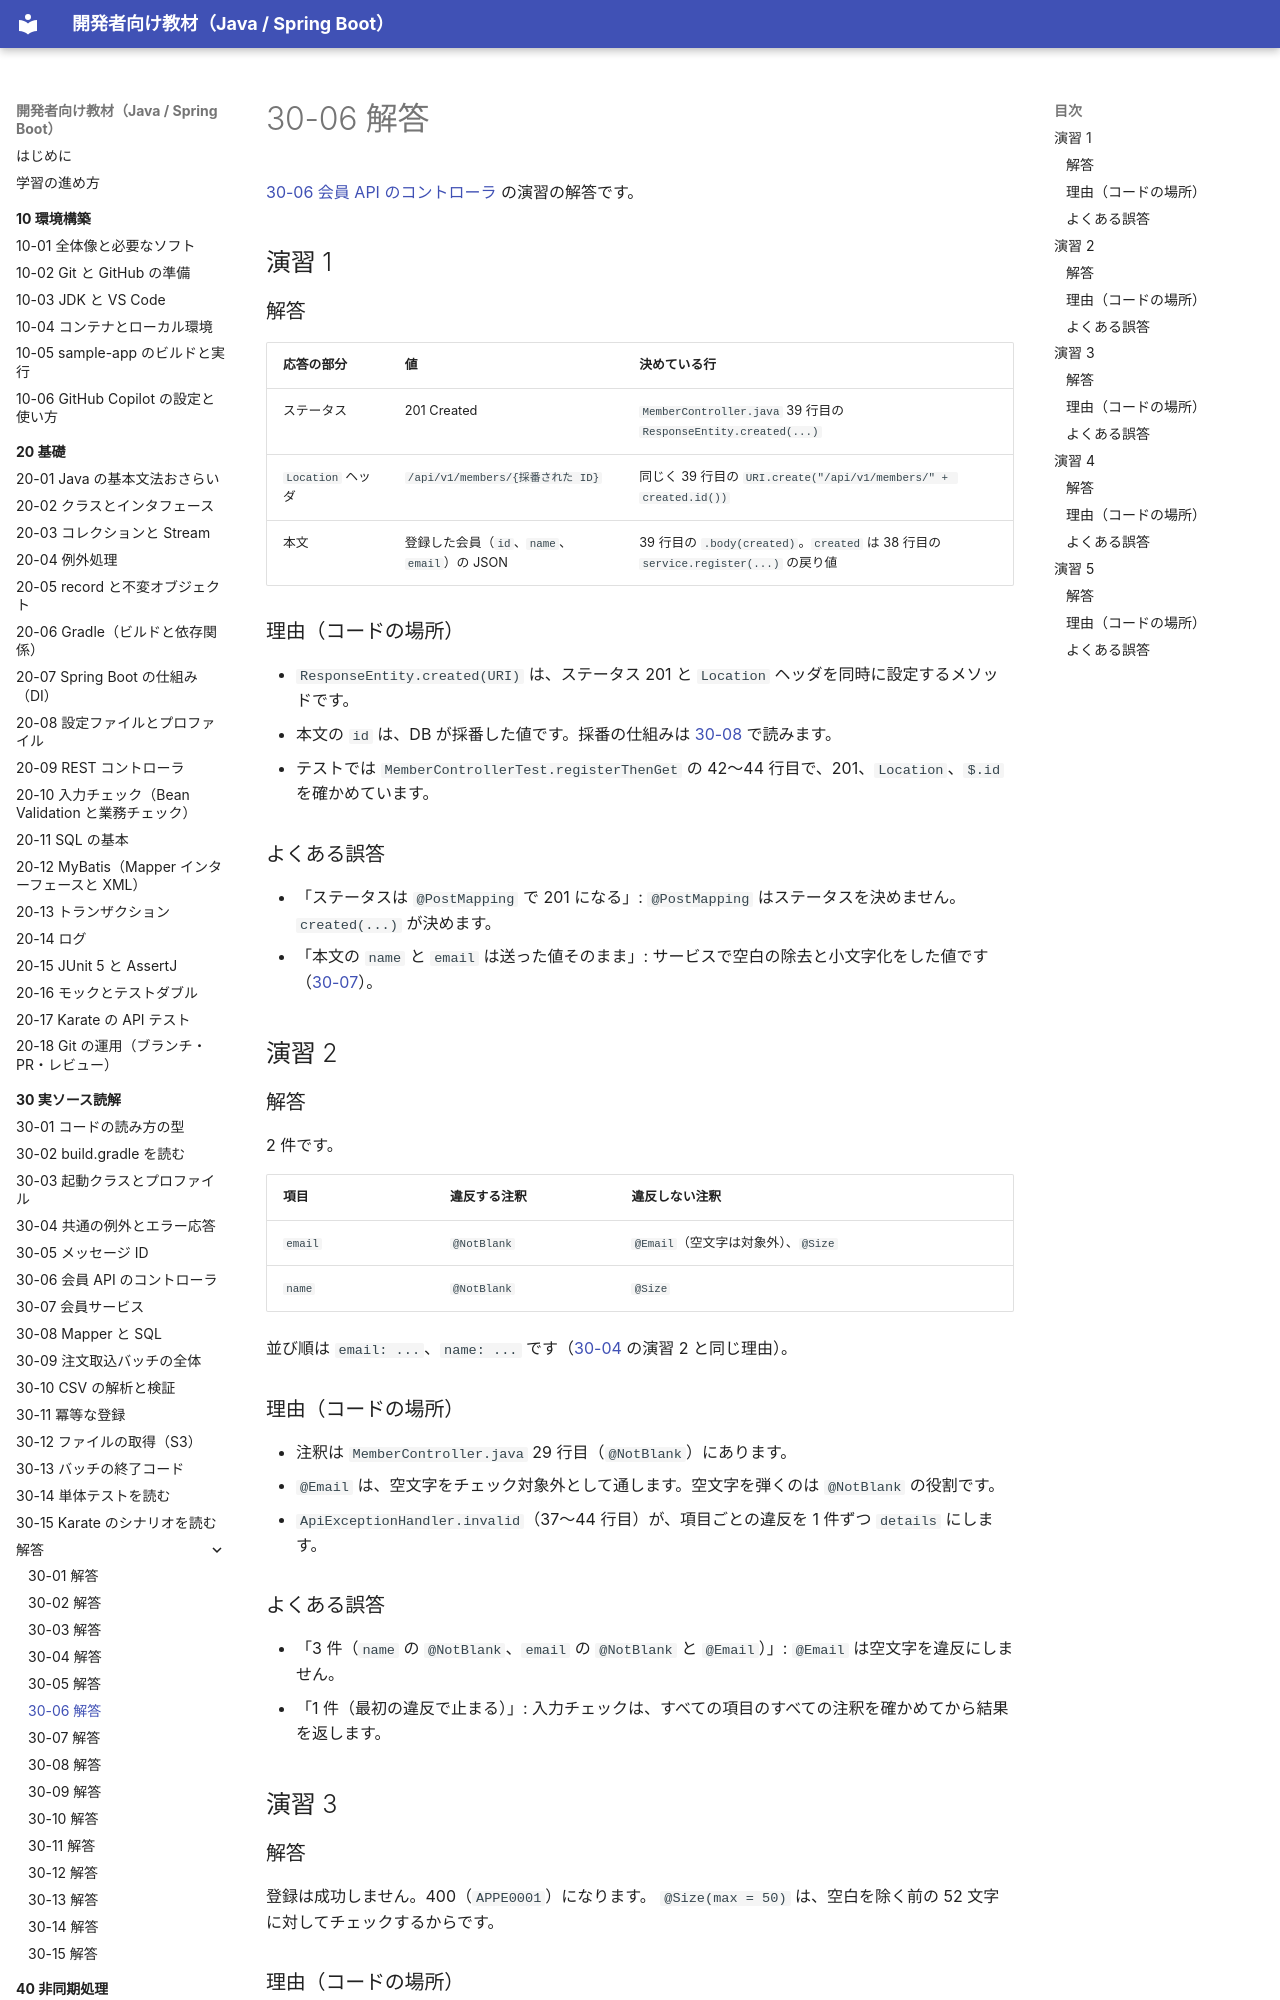

repository: shoyo-maya-bot/learning-materials · page: 30-reading/answers/30-06/index.html · generator: mkdocs

# 30-06 解答

[30-06 会員 API のコントローラ](../30-06-member-controller.md) の演習の解答です。

## 演習 1

### 解答

| 応答の部分 | 値 | 決めている行 |
| --- | --- | --- |
| ステータス | 201 Created | `MemberController.java` 39 行目の `ResponseEntity.created(...)` |
| `Location` ヘッダ | `/api/v1/members/{採番された ID}` | 同じく 39 行目の `URI.create("/api/v1/members/" + created.id())` |
| 本文 | 登録した会員（`id`、`name`、`email`）の JSON | 39 行目の `.body(created)`。`created` は 38 行目の `service.register(...)` の戻り値 |

### 理由（コードの場所）

- `ResponseEntity.created(URI)` は、ステータス 201 と `Location` ヘッダを同時に設定するメソッドです。
- 本文の `id` は、DB が採番した値です。採番の仕組みは [30-08](../30-08-mapper-sql.md) で読みます。
- テストでは `MemberControllerTest.registerThenGet` の 42〜44 行目で、201、`Location`、`$.id` を確かめています。

### よくある誤答

- 「ステータスは `@PostMapping` で 201 になる」: `@PostMapping` はステータスを決めません。`created(...)` が決めます。
- 「本文の `name` と `email` は送った値そのまま」: サービスで空白の除去と小文字化をした値です（[30-07](../30-07-member-service.md)）。

## 演習 2

### 解答

2 件です。

| 項目 | 違反する注釈 | 違反しない注釈 |
| --- | --- | --- |
| `email` | `@NotBlank` | `@Email`（空文字は対象外）、`@Size` |
| `name` | `@NotBlank` | `@Size` |

並び順は `email: ...`、`name: ...` です（[30-04](../30-04-error-response.md) の演習 2 と同じ理由）。

### 理由（コードの場所）

- 注釈は `MemberController.java` 29 行目（`@NotBlank`）にあります。
- `@Email` は、空文字をチェック対象外として通します。空文字を弾くのは `@NotBlank` の役割です。
- `ApiExceptionHandler.invalid`（37〜44 行目）が、項目ごとの違反を 1 件ずつ `details` にします。

### よくある誤答

- 「3 件（`name` の `@NotBlank`、`email` の `@NotBlank` と `@Email`）」: `@Email` は空文字を違反にしません。
- 「1 件（最初の違反で止まる）」: 入力チェックは、すべての項目のすべての注釈を確かめてから結果を返します。

## 演習 3

### 解答

登録は成功しません。400（`APPE0001`）になります。
`@Size(max = 50)` は、空白を除く前の 52 文字に対してチェックするからです。
